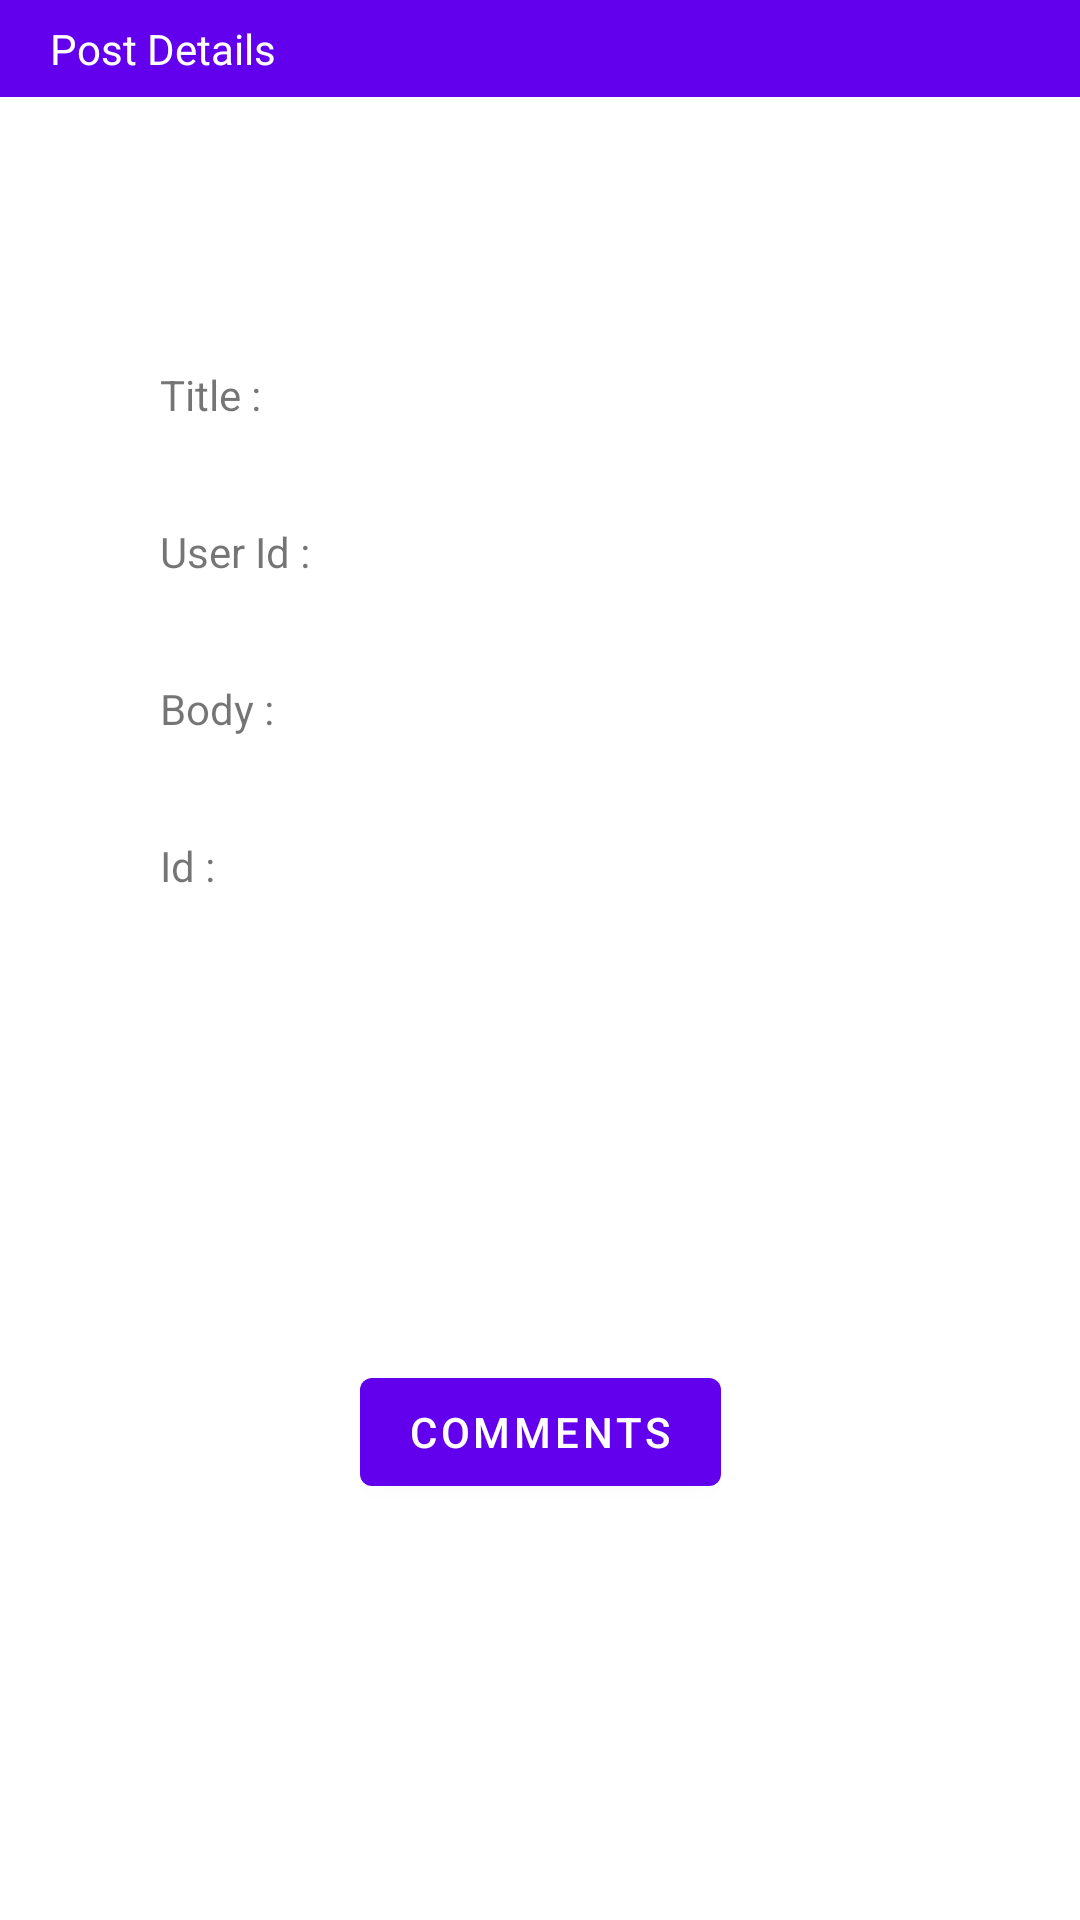

Here is an Android app screen rendered from its layout file. Give the layout XML and the strings, colors and styles it references.
<!-- AndroidManifest.xml: application theme Theme.PS_2017_174_RestAPI -->
<!-- res/layout/fragment_second.xml -->
<?xml version="1.0" encoding="utf-8"?>
<androidx.constraintlayout.widget.ConstraintLayout xmlns:android="http://schemas.android.com/apk/res/android"
    xmlns:app="http://schemas.android.com/apk/res-auto"
    xmlns:tools="http://schemas.android.com/tools"
    android:layout_width="match_parent"
    android:layout_height="match_parent"
    tools:context=".SecondFragment">

    <com.google.android.material.appbar.AppBarLayout
        android:id="@+id/appBarLayout"
        android:layout_width="match_parent"
        android:layout_height="wrap_content"
        android:theme="@style/Theme.PS_2017_174_RestAPI.AppBarOverlay"
        app:layout_constraintTop_toTopOf="parent">
        <TextView
            android:id="@+id/textView_heading"
            android:layout_width="wrap_content"
            android:layout_height="wrap_content"
            android:textColor="@color/white"
            android:text="Post Details "
            app:layout_anchor="@+id/appBarLayout"
            app:layout_anchorGravity="center"
            android:padding="20px"
            android:layout_marginLeft="30px"/>

    </com.google.android.material.appbar.AppBarLayout>

    <LinearLayout
        android:id="@+id/linearlayout_display"
        android:layout_width="wrap_content"
        android:layout_height="wrap_content"
        android:orientation="vertical"
        app:layout_constraintBottom_toTopOf="@id/button_comment"
        app:layout_constraintEnd_toEndOf="parent"
        app:layout_constraintHorizontal_bias="0.133"
        app:layout_constraintStart_toStartOf="parent"
        app:layout_constraintTop_toTopOf="parent">

        <TextView
            android:id="@+id/textview_details_title"
            android:layout_width="wrap_content"
            android:layout_height="wrap_content"
            android:padding="50px"
            android:text="@string/title"
            app:layout_constraintBottom_toTopOf="@id/textview_details_postid"
            app:layout_constraintEnd_toEndOf="parent"
            app:layout_constraintStart_toStartOf="parent"
            app:layout_constraintTop_toTopOf="parent" />

        <TextView
            android:id="@+id/textview_details_postid"
            android:layout_width="wrap_content"
            android:layout_height="wrap_content"
            android:text="@string/user_id"
            android:padding="50px"
            app:layout_constraintBottom_toTopOf="@id/textview_details_body"
            app:layout_constraintEnd_toEndOf="parent"
            app:layout_constraintStart_toStartOf="parent"
            app:layout_constraintTop_toBottomOf="@id/textview_details_title" />

        <TextView
            android:id="@+id/textview_details_body"
            android:layout_width="wrap_content"
            android:layout_height="wrap_content"
            android:text="@string/body"
            android:padding="50px"
            app:layout_constraintBottom_toTopOf="@id/textview_details_id"
            app:layout_constraintEnd_toEndOf="parent"
            app:layout_constraintStart_toStartOf="parent"
            app:layout_constraintTop_toBottomOf="@id/textview_details_postid" />

        <TextView
            android:id="@+id/textview_details_id"
            android:layout_width="wrap_content"
            android:layout_height="wrap_content"
            android:text="@string/id"
            android:padding="50px"
            app:layout_constraintBottom_toTopOf="@id/button_comment"
            app:layout_constraintEnd_toEndOf="parent"
            app:layout_constraintStart_toStartOf="parent"
            app:layout_constraintTop_toBottomOf="@id/textview_details_body" />

    </LinearLayout>

    <Button
        android:id="@+id/button_comment"
        android:layout_width="wrap_content"
        android:layout_height="wrap_content"
        android:layout_margin="100px"
        android:text="@string/Comments"
        app:layout_constraintBottom_toBottomOf="parent"
        app:layout_constraintEnd_toEndOf="parent"
        app:layout_constraintStart_toStartOf="parent"
        app:layout_constraintTop_toBottomOf="@id/linearlayout_display"/>


</androidx.constraintlayout.widget.ConstraintLayout>
<!-- resources referenced by this layout -->
<resources>
  <string name="Comments">Comments</string>
  <string name="body">Body :</string>
  <string name="id">Id :</string>
  <string name="title">Title :</string>
  <string name="user_id">User Id :</string>
  <style name="Theme.PS_2017_174_RestAPI.AppBarOverlay" parent="ThemeOverlay.AppCompat.Dark.ActionBar" />
  <style name="Theme.PS_2017_174_RestAPI" parent="Theme.MaterialComponents.DayNight.DarkActionBar">
          
          <item name="colorPrimary">@color/purple_500</item>
          <item name="colorPrimaryVariant">@color/purple_700</item>
          <item name="colorOnPrimary">@color/white</item>
          
          <item name="colorSecondary">@color/teal_200</item>
          <item name="colorSecondaryVariant">@color/teal_700</item>
          <item name="colorOnSecondary">@color/black</item>
          
          <item name="android:statusBarColor" tools:targetApi="l">?attr/colorPrimaryVariant</item>
          
      </style>
  <!-- not gathered from this repository: default colours our renderer supplied (Android Studio template values) -->
  <color name="purple_500">#FF6200EE</color>
  <color name="purple_700">#FF3700B3</color>
  <color name="teal_200">#FF03DAC5</color>
  <color name="teal_700">#FF018786</color>
  <color name="black">#FF000000</color>
  <color name="white">#FFFFFFFF</color>
</resources>
